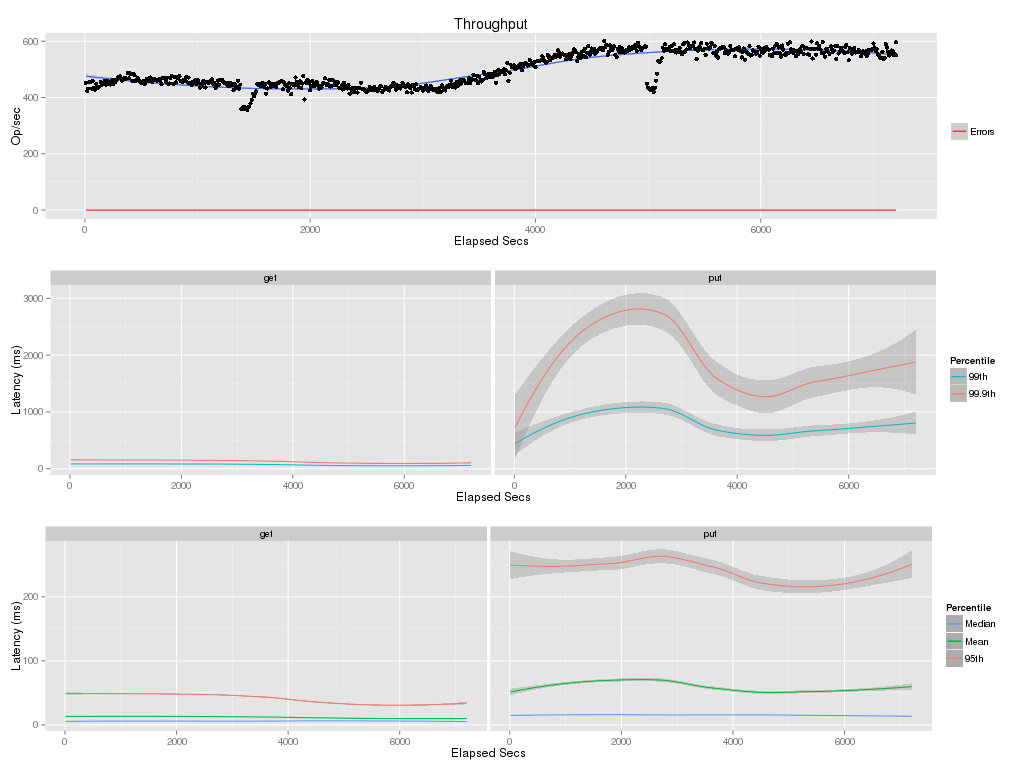

Data behind this chart, as committed beside it:
elapsed, window, total, successful, failed
10, 10, 4517, 4517, 0
20, 10, 4233, 4233, 0
30, 10, 4313, 4313, 0
40, 10, 4537, 4537, 0
50, 10, 4552, 4552, 0
60, 10, 4315, 4315, 0
70, 10, 4592, 4592, 0
80, 10, 4345, 4345, 0
90, 10, 4278, 4278, 0
100, 10, 4478, 4478, 0
110, 10, 4333, 4333, 0
120, 10, 4349, 4349, 0
130, 10, 4386, 4386, 0
140, 10, 4545, 4545, 0
150, 10, 4455, 4455, 0
160, 10, 4467, 4467, 0
170, 10, 4488, 4488, 0
180, 10, 4595, 4595, 0
190, 10, 4458, 4458, 0
200, 10, 4598, 4598, 0
210, 10, 4477, 4477, 0
220, 10, 4552, 4552, 0
230, 10, 4463, 4463, 0
240, 10, 4611, 4611, 0
250, 10, 4464, 4464, 0
260, 10, 4616, 4616, 0
270, 10, 4551, 4551, 0
280, 10, 4604, 4604, 0
290, 10, 4682, 4682, 0
300, 10.0, 4721, 4721, 0
310, 10, 4754, 4754, 0
320, 10, 4684, 4684, 0
330, 10, 4594, 4594, 0
340, 10, 4660, 4660, 0
350, 10, 4703, 4703, 0
360, 10, 4648, 4648, 0
370, 10, 4676, 4676, 0
380, 10, 4874, 4874, 0
390, 10.0, 4680, 4680, 0
400, 10, 4861, 4861, 0
410, 10, 4824, 4824, 0
420, 10, 4588, 4588, 0
430, 10, 4830, 4830, 0
440, 10, 4788, 4788, 0
450, 10, 4591, 4591, 0
460, 10, 4614, 4614, 0
470, 10, 4697, 4697, 0
480, 10, 4620, 4620, 0
490, 10, 4560, 4560, 0
500, 9.999, 4516, 4516, 0
510, 10, 4526, 4526, 0
520, 10, 4594, 4594, 0
530, 10, 4479, 4479, 0
540, 10, 4554, 4554, 0
550, 10, 4667, 4667, 0
560, 10, 4662, 4662, 0
570, 10, 4574, 4574, 0
580, 10, 4708, 4708, 0
590, 10, 4619, 4619, 0
600, 10, 4557, 4557, 0
... 661 more rows
